Image classification data set "dataset_banana" (AlvianBe/computer_vision_ta on GitHub). Class labels (3): overripe, ripe, unripe.

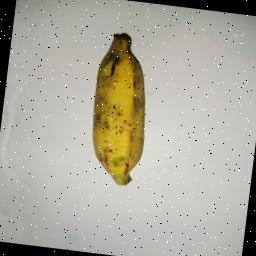
Label: ripe

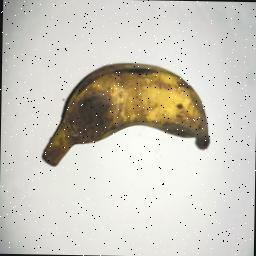
Label: overripe

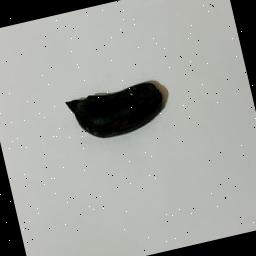
Label: overripe

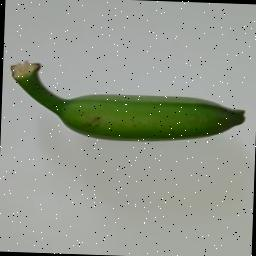
Label: unripe

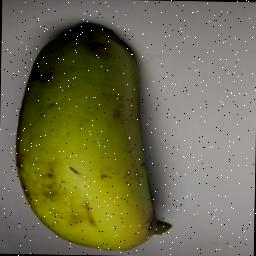
Label: unripe

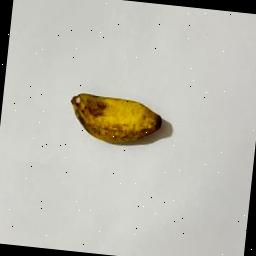
Label: ripe
